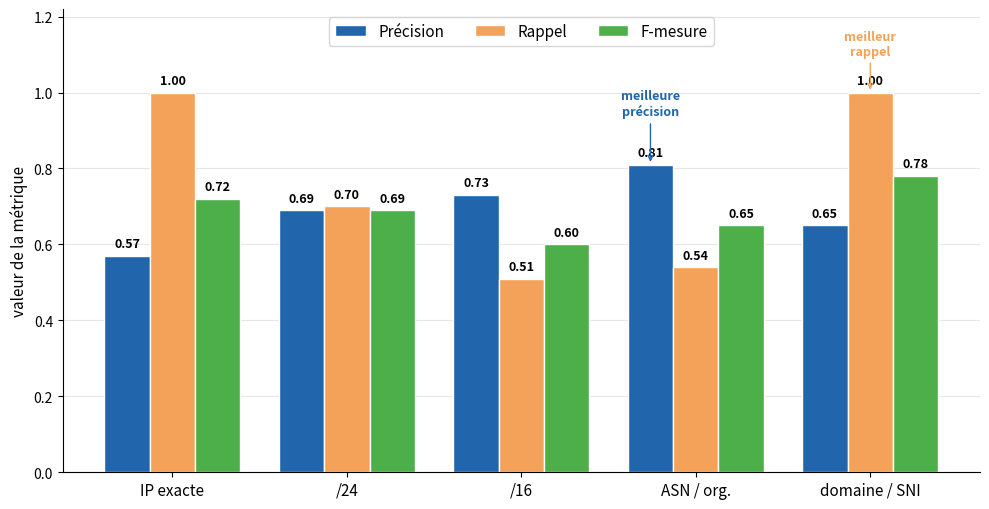

This figure's Python source: (Note: this script raises an exception after producing the figure.)
import matplotlib; matplotlib.use("Agg")
import matplotlib.pyplot as plt, numpy as np, pathlib
signals=["IP exacte","/24","/16","ASN / org.","domaine / SNI"]
precision=[0.57,0.69,0.73,0.81,0.65]; recall=[1.00,0.70,0.51,0.54,1.00]; f1=[0.72,0.69,0.60,0.65,0.78]
x=np.arange(len(signals)); w=0.26
fig,ax=plt.subplots(figsize=(10,5.2))
cp,cr,cf="#2166AC","#F4A259","#4DAF4A"
b1=ax.bar(x-w,precision,w,label="Précision",color=cp,edgecolor="white")
b2=ax.bar(x,recall,w,label="Rappel",color=cr,edgecolor="white")
b3=ax.bar(x+w,f1,w,label="F-mesure",color=cf,edgecolor="white")
for bars in (b1,b2,b3):
    for r in bars:
        h=r.get_height(); ax.text(r.get_x()+r.get_width()/2,h+0.015,f"{h:.2f}",ha="center",va="bottom",fontsize=9,fontweight="bold")
ax.annotate("meilleure\nprécision",xy=(3-w,0.81),xytext=(3-w,0.94),ha="center",fontsize=9,color=cp,fontweight="bold",arrowprops=dict(arrowstyle="->",color=cp))
ax.annotate("meilleur\nrappel",xy=(4,1.00),xytext=(4,1.10),ha="center",fontsize=9,color=cr,fontweight="bold",arrowprops=dict(arrowstyle="->",color=cr))
ax.set_xticks(x); ax.set_xticklabels(signals,fontsize=11)
ax.set_ylabel("valeur de la métrique",fontsize=11); ax.set_ylim(0,1.22)
ax.legend(loc="upper center",ncol=3,frameon=True,fontsize=11); ax.grid(axis="y",alpha=0.3); ax.set_axisbelow(True)
for s in ("top","right"): ax.spines[s].set_visible(False)
plt.tight_layout()
out=pathlib.Path("benchmark/figures/granularite_signal.png")
plt.savefig(out,dpi=300,bbox_inches="tight"); print("OK 300dpi ->",out)
